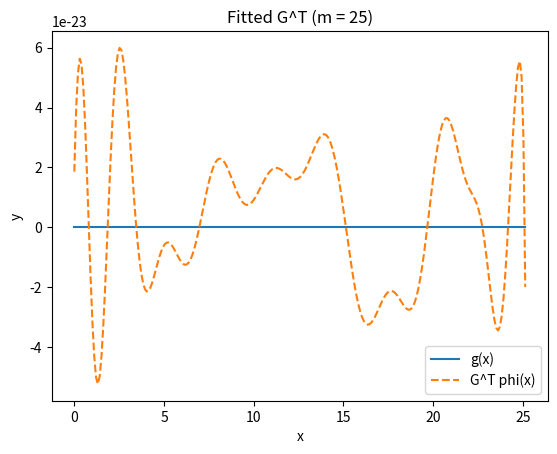
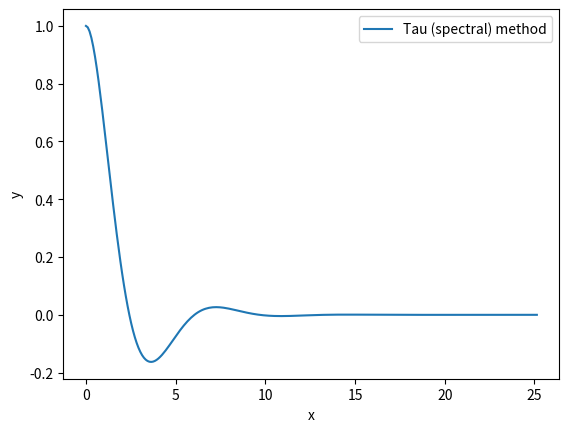

Reproduce these figures in Python, in order.
import matplotlib.pyplot as plt
import numpy as np
from numpy.polynomial.chebyshev import chebvander
from scipy.optimize import least_squares
from scipy.special import factorial, gamma, rgamma

# ----------- Input parameters ---------- #
"Solves FDEs (Caputo) using the spectral method (Doha et al.)"

"L:             x in [0, L]"
"m:             No. Chebyshev poly. used"
"alpha:         Leading fractional derivative order"
"beta_k         RHS fractional derivative orders"
"d_k:           RHS FD coefficients"
"a_i:           a_i = y^(a_order[i])(0) -- Boundary conditions"
"b_i:           b_i = y^(b_order[i])(L) -- Boundary conditions"
"g(x):          RHS perturbing function"

L = 8*np.pi

# FDE Params
m = 25
alpha = 2
beta_k = np.array([1])
k = len(beta_k)


def g(x):
    return np.zeros_like(x)

omega = 1
d_k = np.array([-1, -omega**2, 0])


n = int(np.floor(alpha))

# Boundary conditions

# At x = 0
a_order = np.array([0, 1], dtype=int)
a_i = np.array([1, 0])


# At x = L
b_order = np.array([], dtype=int)
b_i = np.array([])


# region auxilliary parameters

# Debug
if len(beta_k) > 0:
    assert alpha > np.max(beta_k)
assert len(d_k) == k + 2
assert len(a_i) + len(b_i) == n

# Auxilliary parameters
x = np.linspace(0, L, 250)
t = 2 * x / L - 1


# endregion


# region D matrix
def D_1(N):
    D_matrix_T = np.zeros((N + 1, N + 1))
    k = np.arange(1, N + 1, 2)

    for i in k:
        D_matrix_T += np.diagflat(np.arange(i, N + 1), i)
    D_matrix = D_matrix_T.T
    D_matrix[:, 0] /= 2

    D_matrix *= 4 / L
    return D_matrix


def D(N, nu):
    if type(nu) is int:
        D_matrix = np.eye(N + 1)
        D1 = D_1(N=N)
        for _ in range(nu):
            D_matrix = D1 @ D_matrix
        return D_matrix
    else:
        LB = int(np.ceil(nu))

        i = np.arange(N + 1)[:, None]
        j = np.arange(N + 1)[None, :]
        D_matrix = np.zeros((N + 1, N + 1))

        eps_j = np.ones_like(j)
        eps_j[:, 0] = 2

        for k in range(LB, N + 1):
            sign = np.where((i - k) % 2 == 0, 1, -1)
            num = sign * 2 * i * factorial(i + k - 1) * gamma(k - nu + 0.5)
            den_inv = (
                1
                / eps_j
                * 1
                / (L**nu)
                * rgamma(k + 0.5)
                * rgamma(i - k + 1)
                * rgamma(k - j - nu + 1)
                * rgamma(k + j - nu + 1)
            )
            den_inv = np.nan_to_num(den_inv, 0)
            term = np.where(k <= i, num * den_inv, 0)
            D_matrix += term
        return D_matrix


# endregion


# region Solving FDE


# Solving

# Phi(x)
phi = chebvander(t, m).T
phi_0 = phi[:, 0]
phi_L = phi[:, -1]


phi_BC = np.empty((n, m + 1))
phi_BC[: len(a_i), :] = phi_0
phi_BC[len(a_i) :, :] = phi_L


# G_T
def G_guess_var(G_0_T):
    return G_0_T @ phi - g(x)


G_0_T = np.random.random(m + 1)

result = least_squares(G_guess_var, G_0_T)

G_T = result.x

plt.figure()
plt.plot(x, g(x), label="g(x)")
plt.plot(x, G_T @ phi, linestyle="--", label="G^T phi(x)")
plt.xlabel("x")
plt.ylabel("y")
plt.title("Fitted G^T (m = " + str(m) + ")")
plt.legend()
plt.show()


# D'
D_alpha = D(N=m, nu=alpha)
D_beta_sum = np.zeros((m + 1, m + 1))
for i in range(k):
    D_beta_sum += d_k[i] * D(N=m, nu=beta_k[i])
D_prime = D_alpha - D_beta_sum - d_k[k] * np.eye(m + 1)

# Operating matrix
Operator = np.empty((m + 1, m + 1))
Operator[:, :] = D_prime[:, :]

# First derivative operator
D1 = D_1(N=m)

# Boundary conditions
D_order = np.concatenate((a_order, b_order), dtype=int)


for i in range(n):
    order = int(D_order[i])
    Operator[:, m - n + 1 + i] = D(N=m, nu=order) @ phi_BC[i]

# Inverse of operator matrix
Operator_inv = np.linalg.inv(Operator)

# Column vector
column_vec = np.empty(m + 1)
column_vec[: m - n + 1] = G_T[: m - n + 1]
column_vec[m - n + 1 :] = np.concatenate((a_i, b_i))


y = column_vec @ Operator_inv @ phi


# endregion

if __name__ == "__main__":
    plt.figure()
    plt.plot(x, y, label="Tau (spectral) method")
    # plt.plot(x, x + 1, linestyle="--", label="Analytical solution")
    plt.legend()
    plt.xlabel("x")
    plt.ylabel("y")
    plt.show()
